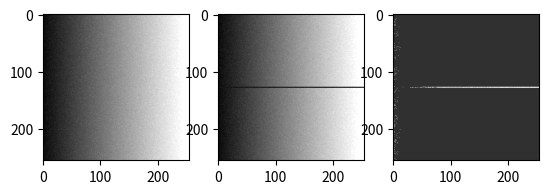

Source code (Python):
# librairies scientifiques
import numpy as np
import matplotlib.pyplot as plt
import matplotlib.image as mpimg

def log_ratio(img1, img2):
    """ Calcule le log ratio entre deux images.

    La fonction fait prend le log de la division des deux images, pixel par pixel.
    Les images doivent être de même taille.
    Les tableaux doivent continer des entiers representants les niveaux de gris.
    Les valeurs seront decalees de 1 afin d'eviter les valeurs a 0.

    :param img1: la première image à comparer
    :param img2: la deuxième image à comparer
    :type img1: numpy array a deux dimensions de int
    :type img2: numpy array a deux dimensions de int
    :return: retourne |log(X1 / X2)| où X1 appartient à img1 et X2 appartient à img2
             pour tous les pixels de img1 et img2
             retourne None si les dimensions sont irrecevables
    :rtype: numpy array a deux dimensions de int 
    """

    haut_img1 = len(img1)
    haut_img2 = len(img2)
    long_img1 = len(img1[0])
    long_img2 = len(img2[0])

    # Test des dimensions de l'images
    if haut_img1 == 0 or haut_img2 == 0 or haut_img1 != haut_img2 or \
        long_img1 == 0 or long_img2 == 0 or long_img1 != long_img2:
            return None

    # Initialisation du tableau qui contiendra le resultat du log ratio
    lr_img = np.zeros((haut_img1, long_img1))

    # Parcours des images
    for i in range(haut_img1):
        for j in range(long_img1):
            lr_img[i][j] = np.abs(np.log((img1[i][j] + 1) / (img2[i][j] + 1)))

    return lr_img


def main():
    """ Exemple d'utilisation du log ratio.

    La fonction donne deux exemples d'utilisation du log ratio: sur une image uniforme
    puis sur un degrade.
    """

    # parametres
    img_size = 255
    lambda_bruit = 10

    # creation de deux images unicolores
    img1 = np.array([[200 for i in range(img_size)] for j in range(img_size)])
    img2 = np.array([[200 for i in range(img_size)] for j in range(img_size)])

    # modification de la deuxieme image:
    # creation de deux lignes uniformes sur toute la longueur
    img2[img_size // 2] = [10 for i in range(img_size)]
    img2[(img_size // 2) + 1] = [10 for i in range(img_size)]

    # bruitage des images
    img1 = img1 + np.random.rayleigh(lambda_bruit, (img_size, img_size))
    img2 = img2 + np.random.rayleigh(lambda_bruit, (img_size, img_size))

    # log ratio
    lr_img = log_ratio(img1, img2)
    
    q1, q2, q3 = 0, 0, 0
    # modification des valeurs pour l'affichage
    for i in range(img_size):
        for j in range(img_size):
            if lr_img[i][j] >= 2:
                lr_img[i][j] = 250
                q1 += 1
            elif lr_img[i][j] >= 1:
                lr_img[i][j] = 200
                q2 += 1
            elif lr_img[i][j] >= 0:
                q3 += 1
                lr_img[i][j] = 50

    print("Nombre de pixels changés:         ", img_size * 2)
    print("Valeurs entre 0 inclus et 1 exclu:", q3)
    print("Valeurs entre 1 inclus et 2 exclu:", q2)
    print("Valeurs supérieures a 2 inclus:   ", q1)
    print()

    # affiche les images en niveaux de gris
    plt.subplot(131) # premiere image
    plt.imshow(img1, cmap = "gray", vmin = 1, vmax = 256)
    plt.subplot(132) # deuxieme image
    plt.imshow(img2, cmap = "gray", vmin = 1, vmax = 256)
    plt.subplot(133) # image des differences
    plt.imshow(lr_img, cmap = "gray", vmin = 1, vmax = 256)
    plt.show()


    # creation de deux images unicolores
    img1 = np.array([[200 for i in range(img_size)] for j in range(img_size)])
    img2 = np.array([[200 for i in range(img_size)] for j in range(img_size)])

    # modification de la deuxieme image:
    # creation de deux lignes uniformes sur toute la longueur
    img2[img_size // 2] = [10 for i in range(img_size)]
    img2[(img_size // 2) + 1] = [10 for i in range(img_size)]

    # bruitage multiplicatif des images
    img1 = img1 * np.random.rayleigh(lambda_bruit, (img_size, img_size))
    img2 = img2 * np.random.rayleigh(lambda_bruit, (img_size, img_size))

    # log ratio
    lr_img = log_ratio(img1, img2)
    
    q1, q2, q3 = 0, 0, 0
    # modification des valeurs pour l'affichage
    for i in range(img_size):
        for j in range(img_size):
            if lr_img[i][j] >= 2:
                lr_img[i][j] = 250
                q1 += 1
            elif lr_img[i][j] >= 1:
                lr_img[i][j] = 200
                q2 += 1
            elif lr_img[i][j] >= 0:
                q3 += 1
                lr_img[i][j] = 50

    print("Nombre de pixels changés:         ", img_size * 2)
    print("Valeurs entre 0 inclus et 1 exclu:", q3)
    print("Valeurs entre 1 inclus et 2 exclu:", q2)
    print("Valeurs supérieures a 2 inclus:   ", q1)
    print()

    # affiche les images en niveaux de gris
    plt.subplot(131) # premiere image
    plt.imshow(img1, cmap = "gray", vmin = 1, vmax = 256)
    plt.subplot(132) # deuxieme image
    plt.imshow(img2, cmap = "gray", vmin = 1, vmax = 256)
    plt.subplot(133) # image des differences
    plt.imshow(lr_img, cmap = "gray", vmin = 1, vmax = 256)
    plt.show()


    # creation de deux images degrades
    img1 = np.array([[i for i in range(img_size)] for j in range(img_size)])
    img2 = np.array([[i for i in range(img_size)] for j in range(img_size)])

    # modification de la deuxieme image:
    # creation de deux lignes uniformes sur toute la longueur
    img2[img_size // 2] = [10 for i in range(img_size)]
    img2[(img_size // 2) + 1] = [10 for i in range(img_size)]

    # bruitage des images
    img1 = img1 + np.random.rayleigh(lambda_bruit, (img_size, img_size))
    img2 = img2 + np.random.rayleigh(lambda_bruit, (img_size, img_size))

    # log ratio
    lr_img = log_ratio(img1, img2)
    
    q1, q2, q3 = 0, 0, 0
    # modification des valeurs pour l'affichage
    for i in range(img_size):
        for j in range(img_size):
            if lr_img[i][j] >= 2:
                lr_img[i][j] = 250
                q1 += 1
            elif lr_img[i][j] >= 1:
                lr_img[i][j] = 200
                q2 += 1
            elif lr_img[i][j] >= 0:
                q3 += 1
                lr_img[i][j] = 50

    print("Nombre de pixels changés:         ", img_size * 2)
    print("Valeurs entre 0 inclus et 1 exclu:", q3)
    print("Valeurs entre 1 inclus et 2 exclu:", q2)
    print("Valeurs supérieures a 2 inclus:   ", q1)

    # affiche les images en niveaux de gris
    plt.subplot(131) # premiere image
    plt.imshow(img1, cmap = "gray", vmin = 1, vmax = 256)
    plt.subplot(132) # deuxieme image
    plt.imshow(img2, cmap = "gray", vmin = 1, vmax = 256)
    plt.subplot(133) # image des differences
    plt.imshow(lr_img, cmap = "gray", vmin = 1, vmax = 256)
    plt.show()

if __name__ == '__main__':
    main()

